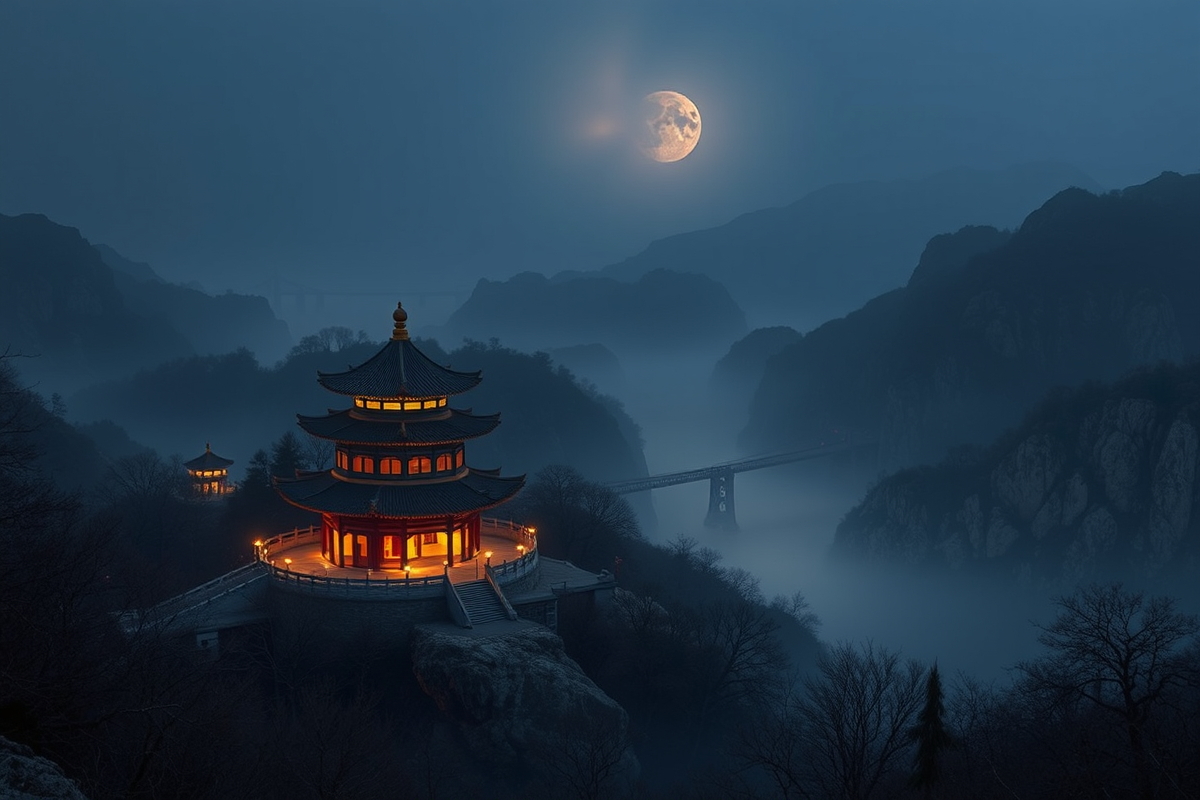
Generation parameters embedded in this image by ComfyUI (PNG 'prompt' text chunk: the API-format workflow graph, JSON):
{"5":{"inputs":{"width":1200,"height":800,"batch_size":1},"class_type":"EmptyLatentImage"},"6":{"inputs":{"text":"A cover image about Alibaba Xianyu web site","clip":["11",0]},"class_type":"CLIPTextEncode"},"8":{"inputs":{"samples":["13",0],"vae":["10",0]},"class_type":"VAEDecode"},"9":{"inputs":{"filename_prefix":"ComfyUI","images":["8",0]},"class_type":"SaveImage"},"10":{"inputs":{"vae_name":"ae.safetensors"},"class_type":"VAELoader"},"11":{"inputs":{"clip_name1":"clip_l.safetensors","clip_name2":"t5xxl_fp16.safetensors","type":"flux"},"class_type":"DualCLIPLoader"},"12":{"inputs":{"unet_name":"flux1-schnell.safetensors","weight_dtype":"default"},"class_type":"UNETLoader"},"13":{"inputs":{"noise":["25",0],"guider":["22",0],"sampler":["16",0],"sigmas":["17",0],"latent_image":["5",0]},"class_type":"SamplerCustomAdvanced"},"16":{"inputs":{"sampler_name":"euler"},"class_type":"KSamplerSelect"},"17":{"inputs":{"scheduler":"simple","steps":4,"denoise":1.0,"model":["12",0]},"class_type":"BasicScheduler"},"22":{"inputs":{"model":["12",0],"conditioning":["6",0]},"class_type":"BasicGuider"},"25":{"inputs":{"noise_seed":941124628675755},"class_type":"RandomNoise"}}